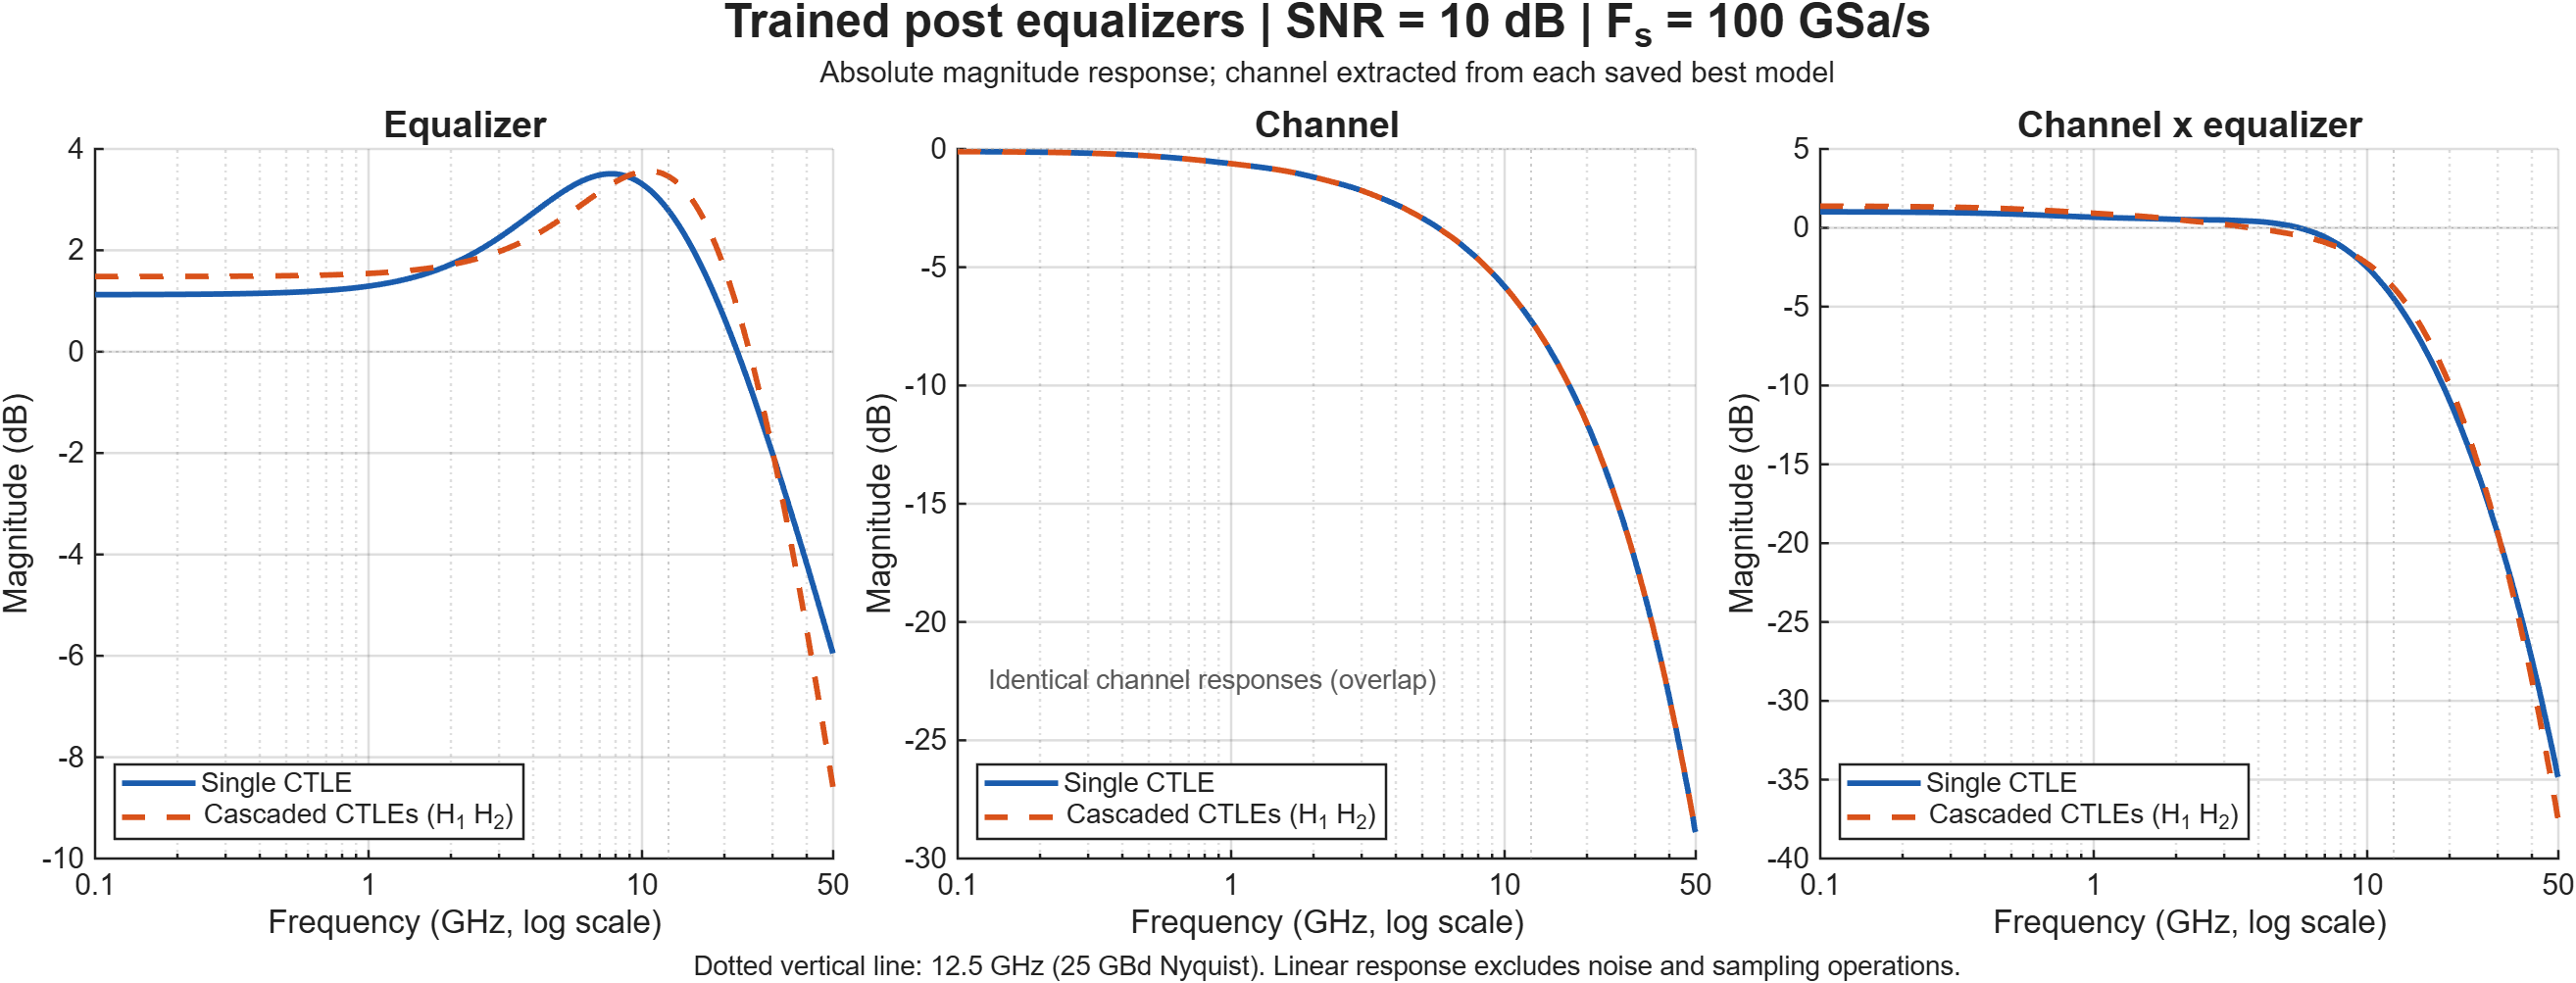

Source data for this figure (header and first rows):
frequency_Hz, single_equalizer_dB, single_channel_dB, single_combined_dB, cascade_equalizer_dB, cascade_channel_dB, cascade_combined_dB
100000000, 1.126, -0.1113, 1.014, 1.484, -0.1113, 1.372
100259302, 1.126, -0.1114, 1.014, 1.484, -0.1114, 1.372
100519277, 1.126, -0.1114, 1.014, 1.484, -0.1114, 1.372
100779925, 1.126, -0.1115, 1.014, 1.484, -0.1115, 1.372
101041250, 1.126, -0.1115, 1.014, 1.484, -0.1115, 1.372
101303252, 1.126, -0.1115, 1.014, 1.484, -0.1115, 1.372
101565933, 1.126, -0.1116, 1.014, 1.484, -0.1116, 1.372
101829296, 1.126, -0.1116, 1.014, 1.484, -0.1116, 1.372
102093341, 1.126, -0.1117, 1.014, 1.484, -0.1117, 1.372
102358071, 1.126, -0.1117, 1.014, 1.484, -0.1117, 1.372
102623488, 1.126, -0.1118, 1.014, 1.484, -0.1118, 1.372
102889593, 1.126, -0.1118, 1.014, 1.484, -0.1118, 1.372
103156388, 1.126, -0.1119, 1.014, 1.484, -0.1119, 1.372
103423874, 1.126, -0.1119, 1.014, 1.484, -0.1119, 1.372
103692055, 1.126, -0.112, 1.014, 1.484, -0.112, 1.372
103960930, 1.126, -0.112, 1.014, 1.484, -0.112, 1.372
104230503, 1.126, -0.1121, 1.014, 1.484, -0.1121, 1.371
104500775, 1.126, -0.1121, 1.014, 1.484, -0.1121, 1.371
104771748, 1.126, -0.1122, 1.014, 1.484, -0.1122, 1.371
105043423, 1.126, -0.1122, 1.014, 1.484, -0.1122, 1.371
105315803, 1.126, -0.1123, 1.014, 1.484, -0.1123, 1.371
105588889, 1.126, -0.1123, 1.014, 1.484, -0.1123, 1.371
105862683, 1.126, -0.1124, 1.014, 1.484, -0.1124, 1.371
106137187, 1.126, -0.1124, 1.014, 1.484, -0.1124, 1.371
106412403, 1.126, -0.1125, 1.014, 1.484, -0.1125, 1.371
106688333, 1.126, -0.1125, 1.013, 1.484, -0.1125, 1.371
106964978, 1.126, -0.1126, 1.013, 1.484, -0.1126, 1.371
107242341, 1.126, -0.1126, 1.013, 1.484, -0.1126, 1.371
107520422, 1.126, -0.1127, 1.013, 1.484, -0.1127, 1.371
107799225, 1.126, -0.1127, 1.013, 1.484, -0.1127, 1.371
108078751, 1.126, -0.1128, 1.013, 1.484, -0.1128, 1.371
108359001, 1.126, -0.1129, 1.013, 1.484, -0.1129, 1.371
108639978, 1.126, -0.1129, 1.013, 1.484, -0.1129, 1.371
108921684, 1.126, -0.113, 1.013, 1.484, -0.113, 1.371
109204120, 1.126, -0.113, 1.013, 1.484, -0.113, 1.371
109487289, 1.126, -0.1131, 1.013, 1.484, -0.1131, 1.371
109771192, 1.126, -0.1131, 1.013, 1.484, -0.1131, 1.371
110055831, 1.126, -0.1132, 1.013, 1.484, -0.1132, 1.37
110341208, 1.126, -0.1132, 1.013, 1.484, -0.1132, 1.37
110627325, 1.126, -0.1133, 1.013, 1.484, -0.1133, 1.37
110914184, 1.126, -0.1133, 1.013, 1.484, -0.1133, 1.37
111201786, 1.126, -0.1134, 1.013, 1.484, -0.1134, 1.37
111490135, 1.126, -0.1135, 1.013, 1.484, -0.1135, 1.37
111779231, 1.126, -0.1135, 1.013, 1.484, -0.1135, 1.37
112069077, 1.126, -0.1136, 1.013, 1.484, -0.1136, 1.37
112359675, 1.126, -0.1136, 1.013, 1.484, -0.1136, 1.37
112651026, 1.126, -0.1137, 1.013, 1.484, -0.1137, 1.37
112943132, 1.126, -0.1137, 1.012, 1.484, -0.1137, 1.37
113235996, 1.126, -0.1138, 1.012, 1.484, -0.1138, 1.37
113529619, 1.126, -0.1139, 1.012, 1.484, -0.1139, 1.37
113824004, 1.126, -0.1139, 1.012, 1.484, -0.1139, 1.37
114119152, 1.126, -0.114, 1.012, 1.484, -0.114, 1.37
114415065, 1.126, -0.114, 1.012, 1.484, -0.114, 1.37
114711746, 1.126, -0.1141, 1.012, 1.484, -0.1141, 1.37
115009196, 1.126, -0.1142, 1.012, 1.484, -0.1142, 1.37
115307417, 1.126, -0.1142, 1.012, 1.484, -0.1142, 1.369
115606412, 1.126, -0.1143, 1.012, 1.484, -0.1143, 1.369
115906182, 1.126, -0.1143, 1.012, 1.484, -0.1143, 1.369
116206729, 1.126, -0.1144, 1.012, 1.484, -0.1144, 1.369
116508055, 1.126, -0.1145, 1.012, 1.484, -0.1145, 1.369
... 2,340 more rows
